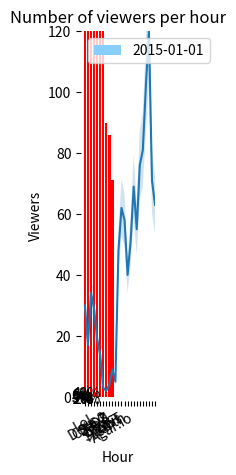

Recreate this plot in Python.

from matplotlib import pyplot as plt
import numpy as np
import pandas as pd
import seaborn as sns

# Bar Graph: Featured Games

games = ["LoL", "Dota 2", "CS:GO", "DayZ", "HOS", "Isaac", "Shows", "Hearth", "WoT", "Agar.io"]

viewers =  [1070, 472, 302, 239, 210, 171, 170, 90, 86, 71]

ax = plt.subplot()
ax.set_xticks([0, 1, 2, 3, 4, 5, 6, 7, 8, 9])
ax.set_xticklabels(games, rotation=30)

plt.bar(range(len(games)), viewers, color='red')
plt.title("Viewers of Featured Games")
plt.legend(["Twitch"])
plt.xlabel('Games')
plt.ylabel('Viewers')

plt.show()

# Pie Chart: League of Legends Viewers' Whereabouts

labels = ["US", "DE", "CA", "N/A", "GB", "TR", "BR", "DK", "PL", "BE", "NL", "Others"]

countries = [447, 66, 64, 49, 45, 28, 25, 20, 19, 17, 17, 279]

colors = ['lightskyblue', 'gold', 'lightcoral', 'gainsboro', 'royalblue', 'lightpink', 'darkseagreen', 'sienna', 'khaki', 'gold', 'violet', 'yellowgreen']

explode = (0.1, 0, 0, 0, 0, 0, 0, 0, 0, 0, 0, 0)

plt.pie(countries, explode=explode, colors=colors, shadow=True, startangle=345, autopct='%1.0f%%', pctdistance=1.15)

plt.title("League of Legends Viewers' Location")
plt.legend(labels, loc="right")

plt.show()

# Line Graph: Time Series Analysis

hour = range(24)

viewers_hour = [30, 17, 34, 29, 19, 14, 3, 2, 4, 9, 5, 48, 62, 58, 40, 51, 69, 55, 76, 81, 102, 120, 71, 63]

plt.plot(hour, viewers_hour)
plt.title("Number of viewers per hour")
plt.xlabel("Hour")
plt.ylabel("Viewers")
plt.legend(["2015-01-01"])
ax = plt.subplot()
ax.set_xticks(hour)
ax.set_yticks([0, 20, 40, 60, 80, 100, 120])

y_upper = [i * 1.15 for i in viewers_hour]
y_lower = [i * 0.85 for i in viewers_hour]
plt.fill_between(hour, y_upper, y_lower, alpha=0.2)

plt.show()
